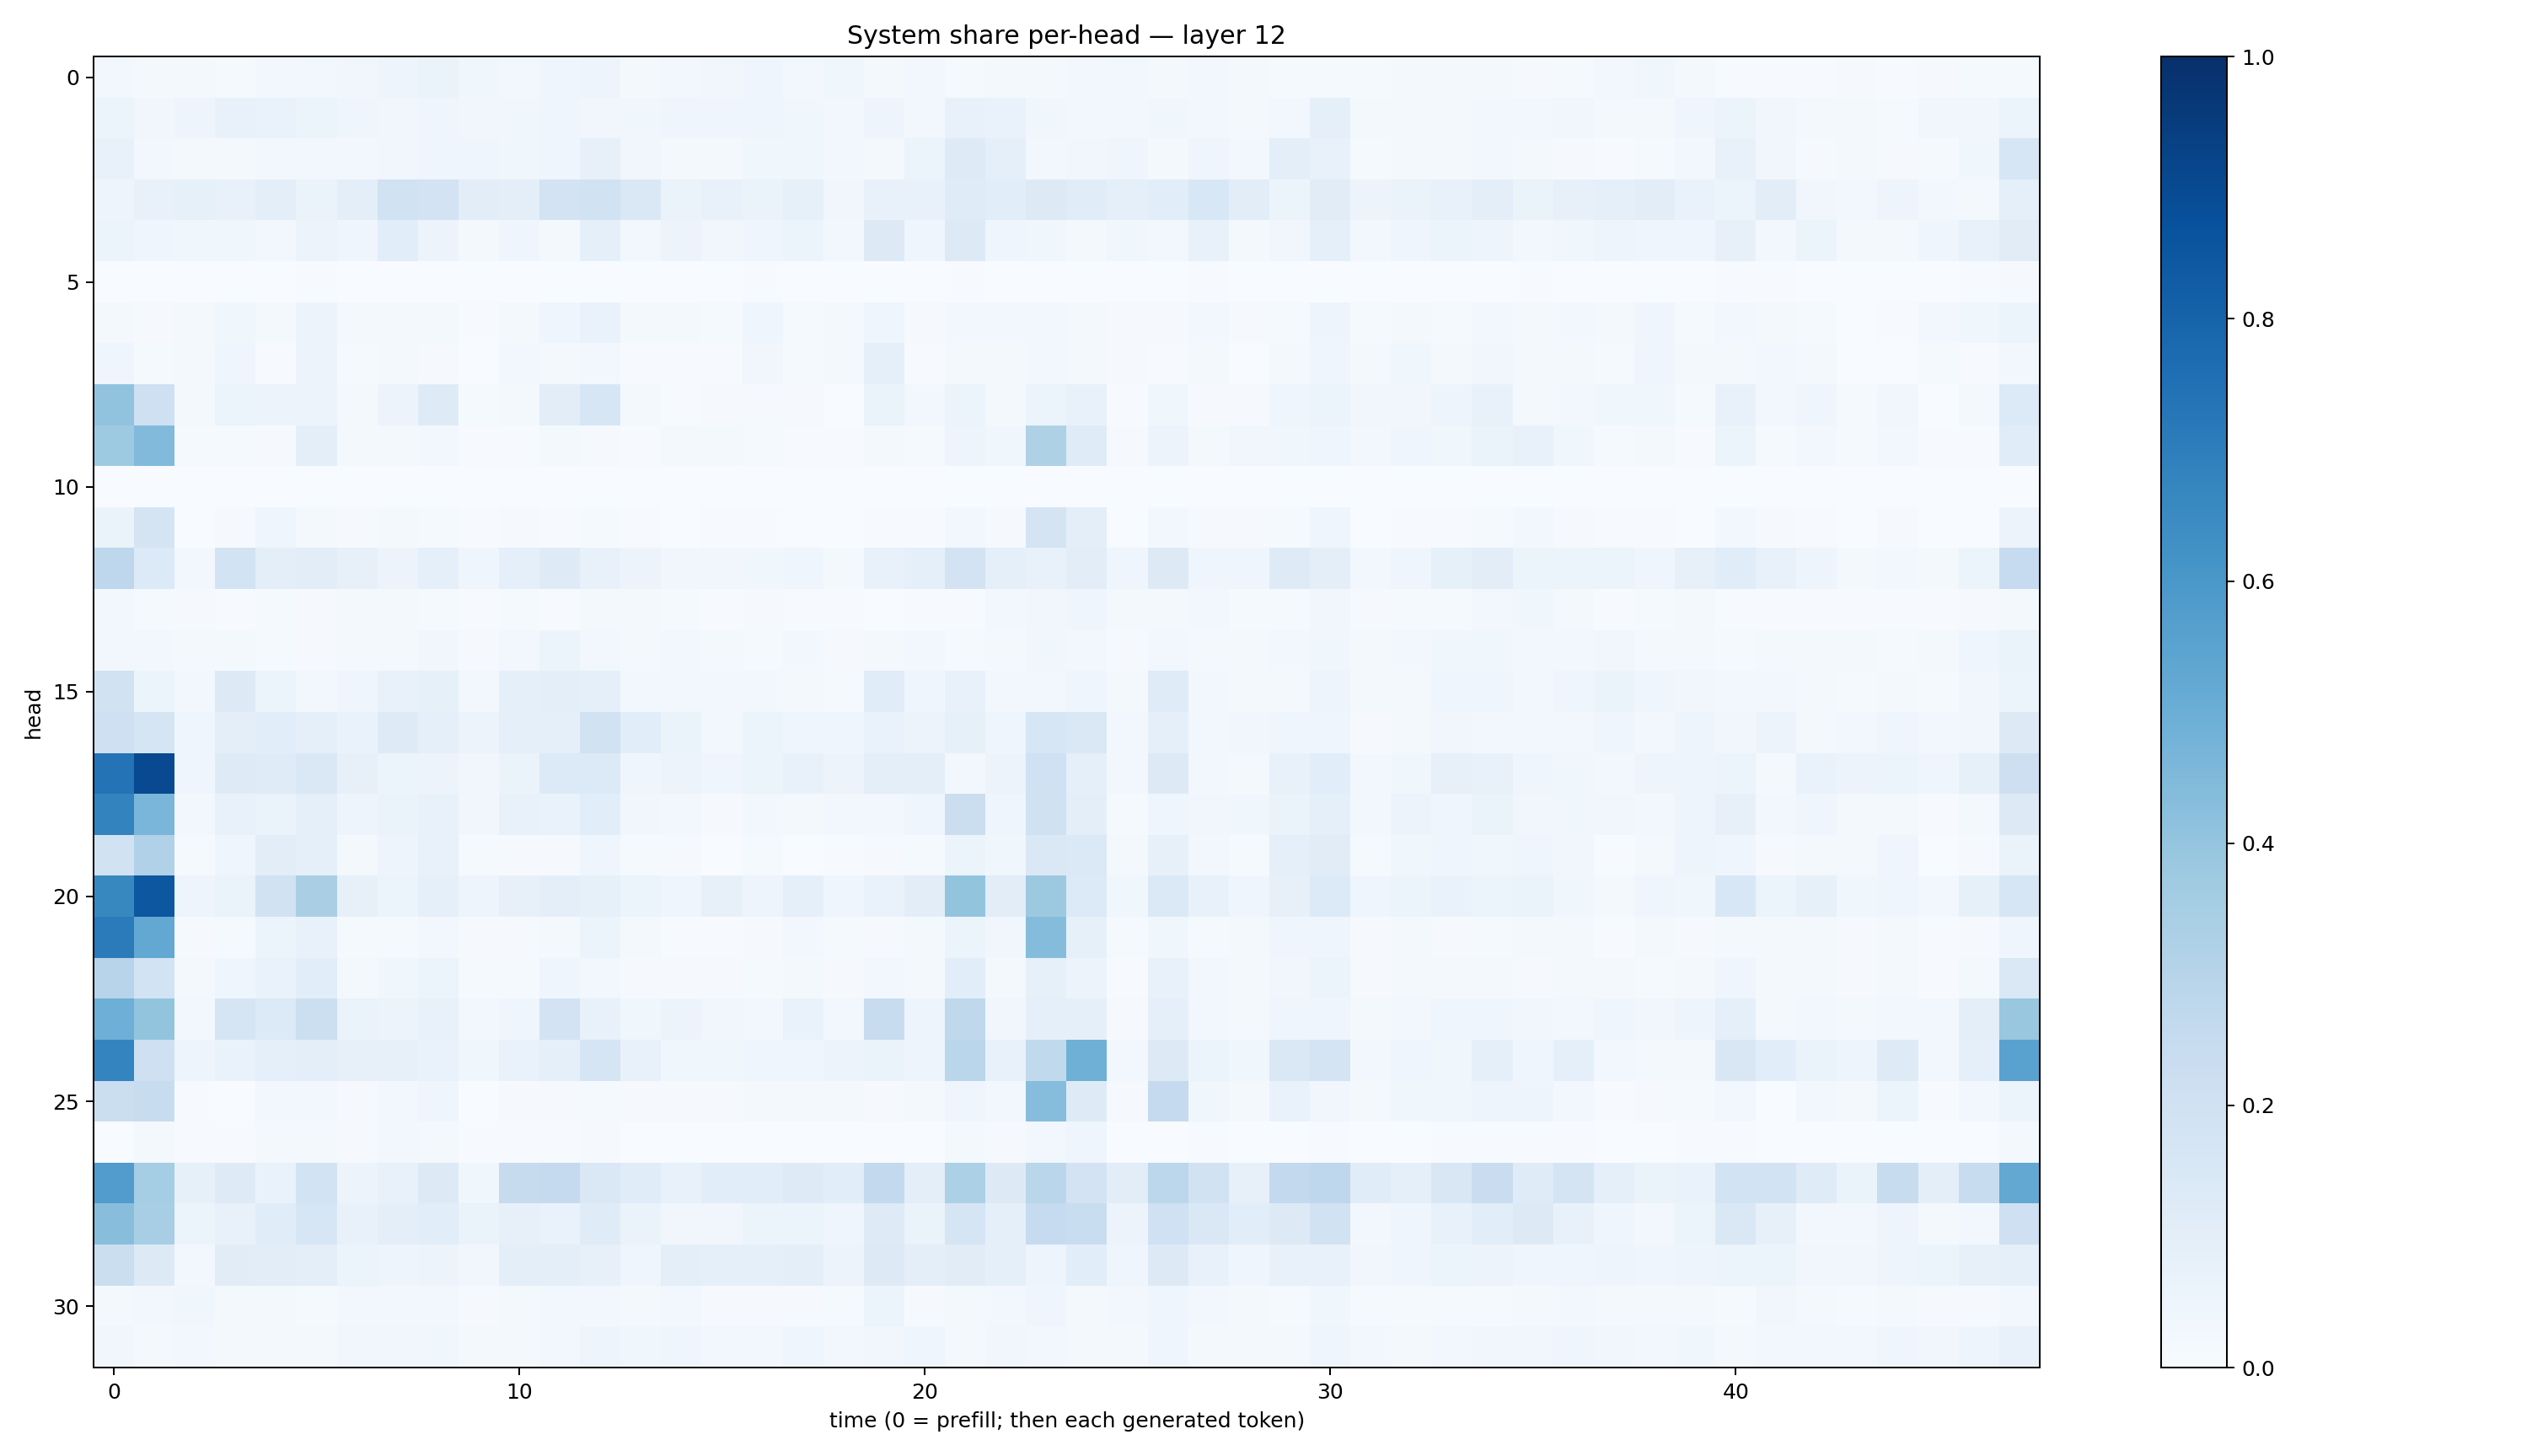

Data behind this chart, as committed beside it:
0.030781927, 0.021763494, 0.0220693, 0.012572949, 0.024050506, 0.029782271, 0.03214619, 0.047514614, 0.06620977, 0.038009565, 0.02748095, 0.04171179, 0.04868674, 0.020495223, 0.027172765, 0.03441436, 0.043504488, 0.027969453, 0.035895344, 0.015723808, 0.025284315, 0.012632246, 0.016384747, 0.02318203
0.05288, 0.03391, 0.04823, 0.07488, 0.06896, 0.05445, 0.04077, 0.03341, 0.04551, 0.03345, 0.03534, 0.03931, 0.03278, 0.03634, 0.04028, 0.03929, 0.03917, 0.03529, 0.02898, 0.04807, 0.02907, 0.07245, 0.0698, 0.03705
0.07354, 0.02708, 0.01968, 0.01897, 0.02383, 0.02876, 0.02742, 0.03164, 0.04357, 0.04458, 0.03693, 0.03908, 0.08048, 0.03289, 0.01967, 0.02098, 0.03559, 0.03866, 0.02675, 0.01575, 0.05987, 0.1246, 0.08767, 0.02901
0.04877, 0.07761, 0.08533, 0.0725, 0.1002, 0.06295, 0.09833, 0.1947, 0.1831, 0.1032, 0.1002, 0.1825, 0.1943, 0.1444, 0.06381, 0.07346, 0.0641, 0.08331, 0.03266, 0.07141, 0.07615, 0.1173, 0.1093, 0.1273
0.05178, 0.03928, 0.03562, 0.03594, 0.02571, 0.05754, 0.04287, 0.1064, 0.0559, 0.02099, 0.04183, 0.01713, 0.09207, 0.02949, 0.05808, 0.03356, 0.04667, 0.0521, 0.02473, 0.1273, 0.04178, 0.1273, 0.04641, 0.03869
0.0003761, 0.0002544, 0.001537, 0.00369, 0.003812, 0.006198, 0.001584, 0.003206, 0.002978, 0.001686, 0.0009995, 0.0003768, 0.002178, 0.001082, 0.0008916, 0.0011, 0.00483, 0.00289, 0.000844, 0.0008576, 0.003313, 0.004258, 0.003462, 0.0004258
0.0159, 0.01029, 0.01673, 0.03753, 0.01909, 0.05818, 0.01591, 0.02202, 0.01703, 0.005875, 0.02106, 0.04644, 0.07026, 0.01927, 0.01942, 0.01314, 0.04396, 0.01431, 0.01805, 0.04475, 0.01164, 0.03118, 0.02531, 0.02635
0.04171, 0.01518, 0.02342, 0.04311, 0.00657, 0.05622, 0.01536, 0.01591, 0.008577, 0.003005, 0.02914, 0.0216, 0.02601, 0.006088, 0.004869, 0.007174, 0.0322, 0.01304, 0.02006, 0.0906, 0.005083, 0.01857, 0.0214, 0.02413
0.4041, 0.2098, 0.02259, 0.0588, 0.05684, 0.05586, 0.02039, 0.0557, 0.123, 0.01501, 0.01878, 0.1037, 0.1588, 0.02076, 0.00723, 0.009952, 0.008036, 0.009636, 0.003849, 0.06484, 0.02588, 0.05255, 0.01943, 0.06026
0.3746, 0.4448, 0.01347, 0.01262, 0.009476, 0.1004, 0.02171, 0.01717, 0.02488, 0.005498, 0.005221, 0.0159, 0.00913, 0.004805, 0.01642, 0.016, 0.01199, 0.007257, 0.005751, 0.0201, 0.01208, 0.04828, 0.0375, 0.3213
0.001258, 0.001482, 0.0001701, 0.0001395, 0.0004432, 0.001034, 0.001625, 0.0009501, 0.0002506, 0.0002837, 0.000881, 0.0002158, 0.0001801, 6.574727e-05, 6.7885936e-05, 0.0002444, 0.0005307, 0.0002173, 0.000208, 8.628116e-05, 0.0001896, 0.0001542, 0.0003388, 0.001331
0.06552, 0.1739, 0.002935, 0.009353, 0.0442, 0.02074, 0.008066, 0.0205, 0.01203, 0.004802, 0.01032, 0.005012, 0.01277, 0.004148, 0.001478, 0.00446, 0.004839, 0.003242, 0.001825, 0.005134, 0.004667, 0.02659, 0.009501, 0.1781
0.2747, 0.1362, 0.0292, 0.1844, 0.1011, 0.1035, 0.0812, 0.05757, 0.08664, 0.04058, 0.09059, 0.1218, 0.07762, 0.05483, 0.03407, 0.03137, 0.0369, 0.04525, 0.02111, 0.0769, 0.08841, 0.1833, 0.08902, 0.07755
0.02365, 0.01302, 0.00828, 0.003998, 0.01399, 0.01025, 0.01575, 0.01878, 0.0144, 0.005425, 0.01187, 0.005184, 0.02056, 0.01624, 0.0122, 0.006532, 0.01037, 0.007766, 0.006395, 0.001708, 0.00637, 0.004542, 0.03015, 0.03402
0.03056, 0.03117, 0.02112, 0.01935, 0.01312, 0.01065, 0.01692, 0.01721, 0.03321, 0.009866, 0.0261, 0.0514, 0.02847, 0.01794, 0.0281, 0.02153, 0.0147, 0.02765, 0.01079, 0.02205, 0.02741, 0.01426, 0.02052, 0.03762
0.1894, 0.05884, 0.02973, 0.1305, 0.06013, 0.02424, 0.04345, 0.07636, 0.08413, 0.02875, 0.08875, 0.09808, 0.09316, 0.03074, 0.02425, 0.02357, 0.02397, 0.02112, 0.01188, 0.1157, 0.03973, 0.07082, 0.02946, 0.03036
0.2092, 0.168, 0.04, 0.09999, 0.1062, 0.09253, 0.07009, 0.1231, 0.09118, 0.05511, 0.09298, 0.08996, 0.1942, 0.1089, 0.06328, 0.02402, 0.05254, 0.04485, 0.04489, 0.06889, 0.05484, 0.08388, 0.04548, 0.1563
0.7411, 0.8992, 0.04568, 0.1243, 0.1202, 0.1461, 0.0783, 0.0607, 0.05814, 0.03368, 0.06432, 0.1349, 0.1329, 0.04247, 0.05811, 0.04024, 0.06065, 0.07446, 0.05832, 0.09956, 0.09772, 0.02783, 0.05831, 0.2015
0.678, 0.4616, 0.02499, 0.07396, 0.06446, 0.09162, 0.04787, 0.06309, 0.07332, 0.0343, 0.0745, 0.06999, 0.1062, 0.03493, 0.02426, 0.01028, 0.0263, 0.02048, 0.02429, 0.02545, 0.03996, 0.2245, 0.04616, 0.1954
0.1932, 0.3181, 0.01497, 0.04307, 0.1028, 0.0875, 0.01565, 0.04997, 0.07389, 0.01416, 0.01069, 0.01074, 0.04333, 0.01456, 0.00798, 0.003736, 0.01397, 0.003858, 0.004459, 0.009171, 0.01422, 0.06036, 0.03836, 0.1427
0.6609, 0.8509, 0.05064, 0.0639, 0.1945, 0.3362, 0.07875, 0.05425, 0.08696, 0.05001, 0.07909, 0.09705, 0.08239, 0.06098, 0.04011, 0.08141, 0.04946, 0.0861, 0.04197, 0.06678, 0.103, 0.3992, 0.1045, 0.3766
0.7088, 0.5249, 0.009472, 0.01515, 0.05228, 0.07097, 0.01387, 0.01467, 0.02378, 0.01013, 0.01101, 0.01786, 0.05197, 0.02175, 0.006885, 0.006845, 0.01126, 0.02421, 0.01222, 0.008396, 0.02021, 0.05089, 0.03212, 0.4372
0.2958, 0.184, 0.01795, 0.04075, 0.06736, 0.1084, 0.02179, 0.03903, 0.06192, 0.01257, 0.01255, 0.04372, 0.02988, 0.01152, 0.009391, 0.009395, 0.01246, 0.01804, 0.01051, 0.0281, 0.01833, 0.107, 0.01676, 0.08422
0.4955, 0.4017, 0.02587, 0.1655, 0.1347, 0.2185, 0.06501, 0.05698, 0.077, 0.02778, 0.04241, 0.1818, 0.0754, 0.03638, 0.05679, 0.03206, 0.02883, 0.06702, 0.0268, 0.2383, 0.04978, 0.2705, 0.03415, 0.0866
0.6729, 0.2057, 0.04847, 0.06801, 0.08824, 0.0984, 0.08168, 0.07971, 0.06692, 0.03864, 0.06962, 0.08867, 0.1668, 0.07487, 0.03714, 0.03883, 0.04666, 0.04328, 0.0556, 0.06489, 0.04893, 0.287, 0.07429, 0.2623
0.2265, 0.2413, 0.006774, 0.002951, 0.02592, 0.02979, 0.0106, 0.02548, 0.04479, 0.003327, 0.009691, 0.009989, 0.01527, 0.007965, 0.0117, 0.007857, 0.02149, 0.01645, 0.02176, 0.008182, 0.01819, 0.04204, 0.02384, 0.4316
0.003647, 0.02063, 0.005179, 0.004573, 0.01792, 0.02124, 0.009083, 0.02859, 0.02224, 0.005274, 0.003913, 0.004455, 0.009047, 0.003513, 0.001417, 0.001246, 0.003035, 0.001839, 0.003183, 0.003235, 0.002507, 0.01612, 0.007892, 0.0286
0.5751, 0.3541, 0.08584, 0.1224, 0.06779, 0.1846, 0.05506, 0.07507, 0.131, 0.03566, 0.2442, 0.2532, 0.1446, 0.1168, 0.07305, 0.1057, 0.1069, 0.1245, 0.106, 0.2608, 0.09528, 0.3302, 0.1286, 0.289
0.4268, 0.3473, 0.06128, 0.07695, 0.1167, 0.1564, 0.07042, 0.09546, 0.1061, 0.06401, 0.08033, 0.06859, 0.1207, 0.0644, 0.03452, 0.03163, 0.05126, 0.05122, 0.04643, 0.1249, 0.06286, 0.1717, 0.08927, 0.2491
0.2237, 0.1298, 0.03077, 0.1098, 0.104, 0.09396, 0.0608, 0.04843, 0.05615, 0.03485, 0.09651, 0.099, 0.08038, 0.04653, 0.09422, 0.08997, 0.08787, 0.09487, 0.05486, 0.1254, 0.09408, 0.1101, 0.09249, 0.04752
0.02275, 0.02696, 0.03744, 0.01811, 0.0172, 0.01428, 0.02611, 0.02741, 0.02783, 0.009264, 0.01789, 0.02493, 0.02537, 0.02002, 0.02742, 0.009933, 0.01113, 0.00938, 0.01212, 0.05912, 0.009195, 0.0162, 0.02663, 0.04506
0.03304, 0.02296, 0.02993, 0.02244, 0.0184, 0.02269, 0.03468, 0.03334, 0.03812, 0.0233, 0.01892, 0.02862, 0.04688, 0.03575, 0.04257, 0.02675, 0.02596, 0.04415, 0.03026, 0.03352, 0.03952, 0.01602, 0.03313, 0.02609
